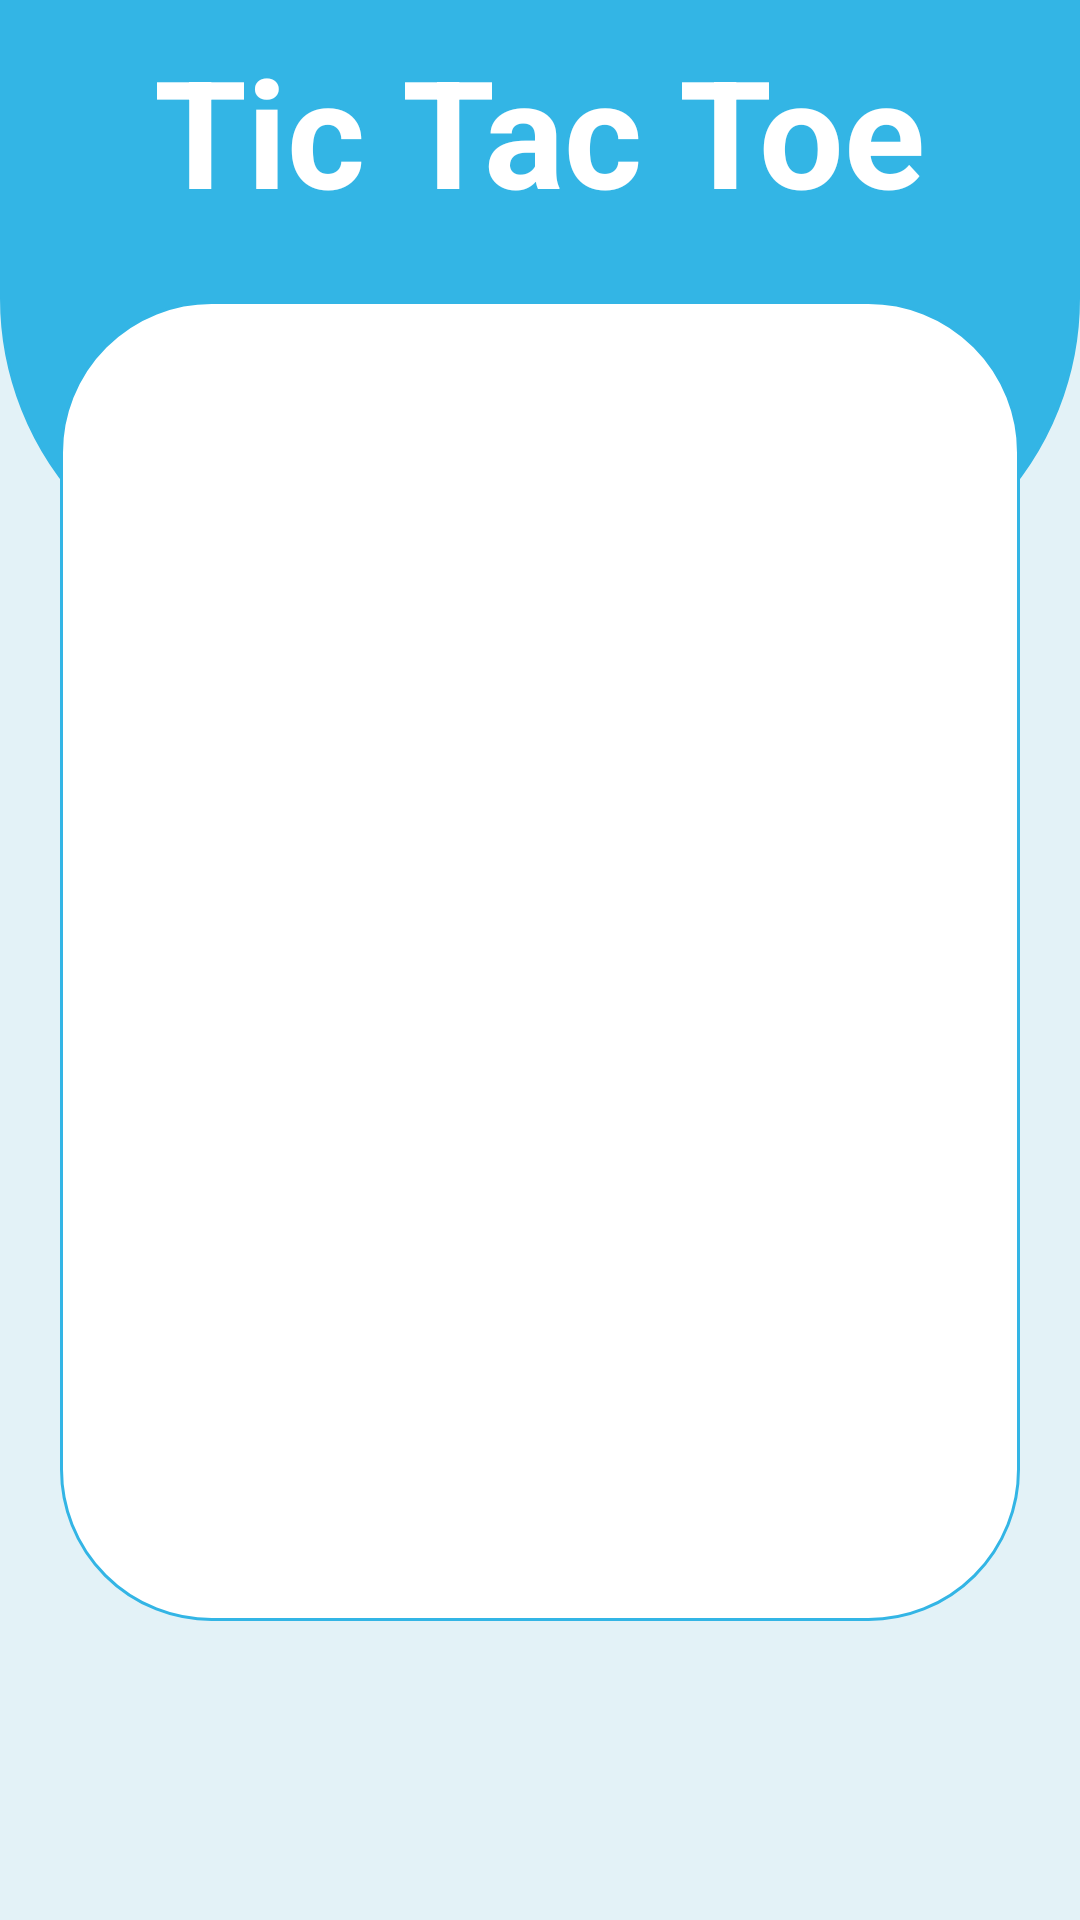

Write the Android layout XML for this screen, with the resource values it uses.
<!-- AndroidManifest.xml: application theme AppTheme -->
<!-- res/layout/activity_main.xml -->
<?xml version="1.0" encoding="utf-8"?>
<LinearLayout xmlns:android="http://schemas.android.com/apk/res/android"
    xmlns:app="http://schemas.android.com/apk/res-auto"
    xmlns:tools="http://schemas.android.com/tools"
    android:layout_width="match_parent"
    android:layout_height="match_parent"
    android:orientation="vertical"
    android:background="#e3f2f7"
    tools:context=".MainActivity">
    <RelativeLayout
        android:layout_width="match_parent"
        android:layout_height="200dp"
        android:background="@drawable/main_background">
        <TextView
            android:layout_width="wrap_content"
            android:layout_height="wrap_content"
            android:text="@string/game_title"
            android:textColor="@color/white"
            android:layout_centerHorizontal="true"
            android:layout_marginTop="10dp"
            android:textSize="50sp"
            android:textStyle="bold"/>

    </RelativeLayout>
    <FrameLayout
        android:id="@+id/fragment_container"
        android:layout_width="match_parent"
        android:layout_marginLeft="20dp"
        android:layout_marginRight="20dp"
        android:layout_height="0dp"
        android:layout_weight="1"
        android:orientation="vertical"
        android:layout_marginTop="-100dp"
        android:background="@drawable/container">

    </FrameLayout>
</LinearLayout>
<!-- resources referenced by this layout -->
<resources>
  <color name="white">#FFFFFF</color>
  <!-- drawable container (drawable) -->
  <?xml version="1.0" encoding="utf-8"?>
  <selector xmlns:android="http://schemas.android.com/apk/res/android" >
      <item>
          <shape android:shape="rectangle"  >
              <corners android:radius="50dp"/>
              <stroke android:width="1dp" android:color="@color/blue" />
              <solid android:color="@color/white"/>
          </shape>
      </item>
  </selector>
  <!-- drawable main_background (drawable) -->
  <?xml version="1.0" encoding="utf-8"?>
  <selector xmlns:android="http://schemas.android.com/apk/res/android" >
      <item >
          <shape android:shape="rectangle"  >
              <corners android:bottomRightRadius="100dp" android:bottomLeftRadius="100dp"/>
              <stroke android:width="1dp" android:color="@color/blue" />
              <solid android:color="@color/blue"/>
          </shape>
      </item>
  </selector>
  <string name="game_title">Tic Tac Toe</string>
  <style name="AppTheme" parent="Theme.AppCompat.Light.NoActionBar">
          <item name="colorPrimary">@color/blue</item>
          <item name="colorPrimaryDark">@color/blue</item>
          <item name="colorAccent">@color/blue</item>
      </style>
  <color name="blue">#33b5e5</color>
</resources>
